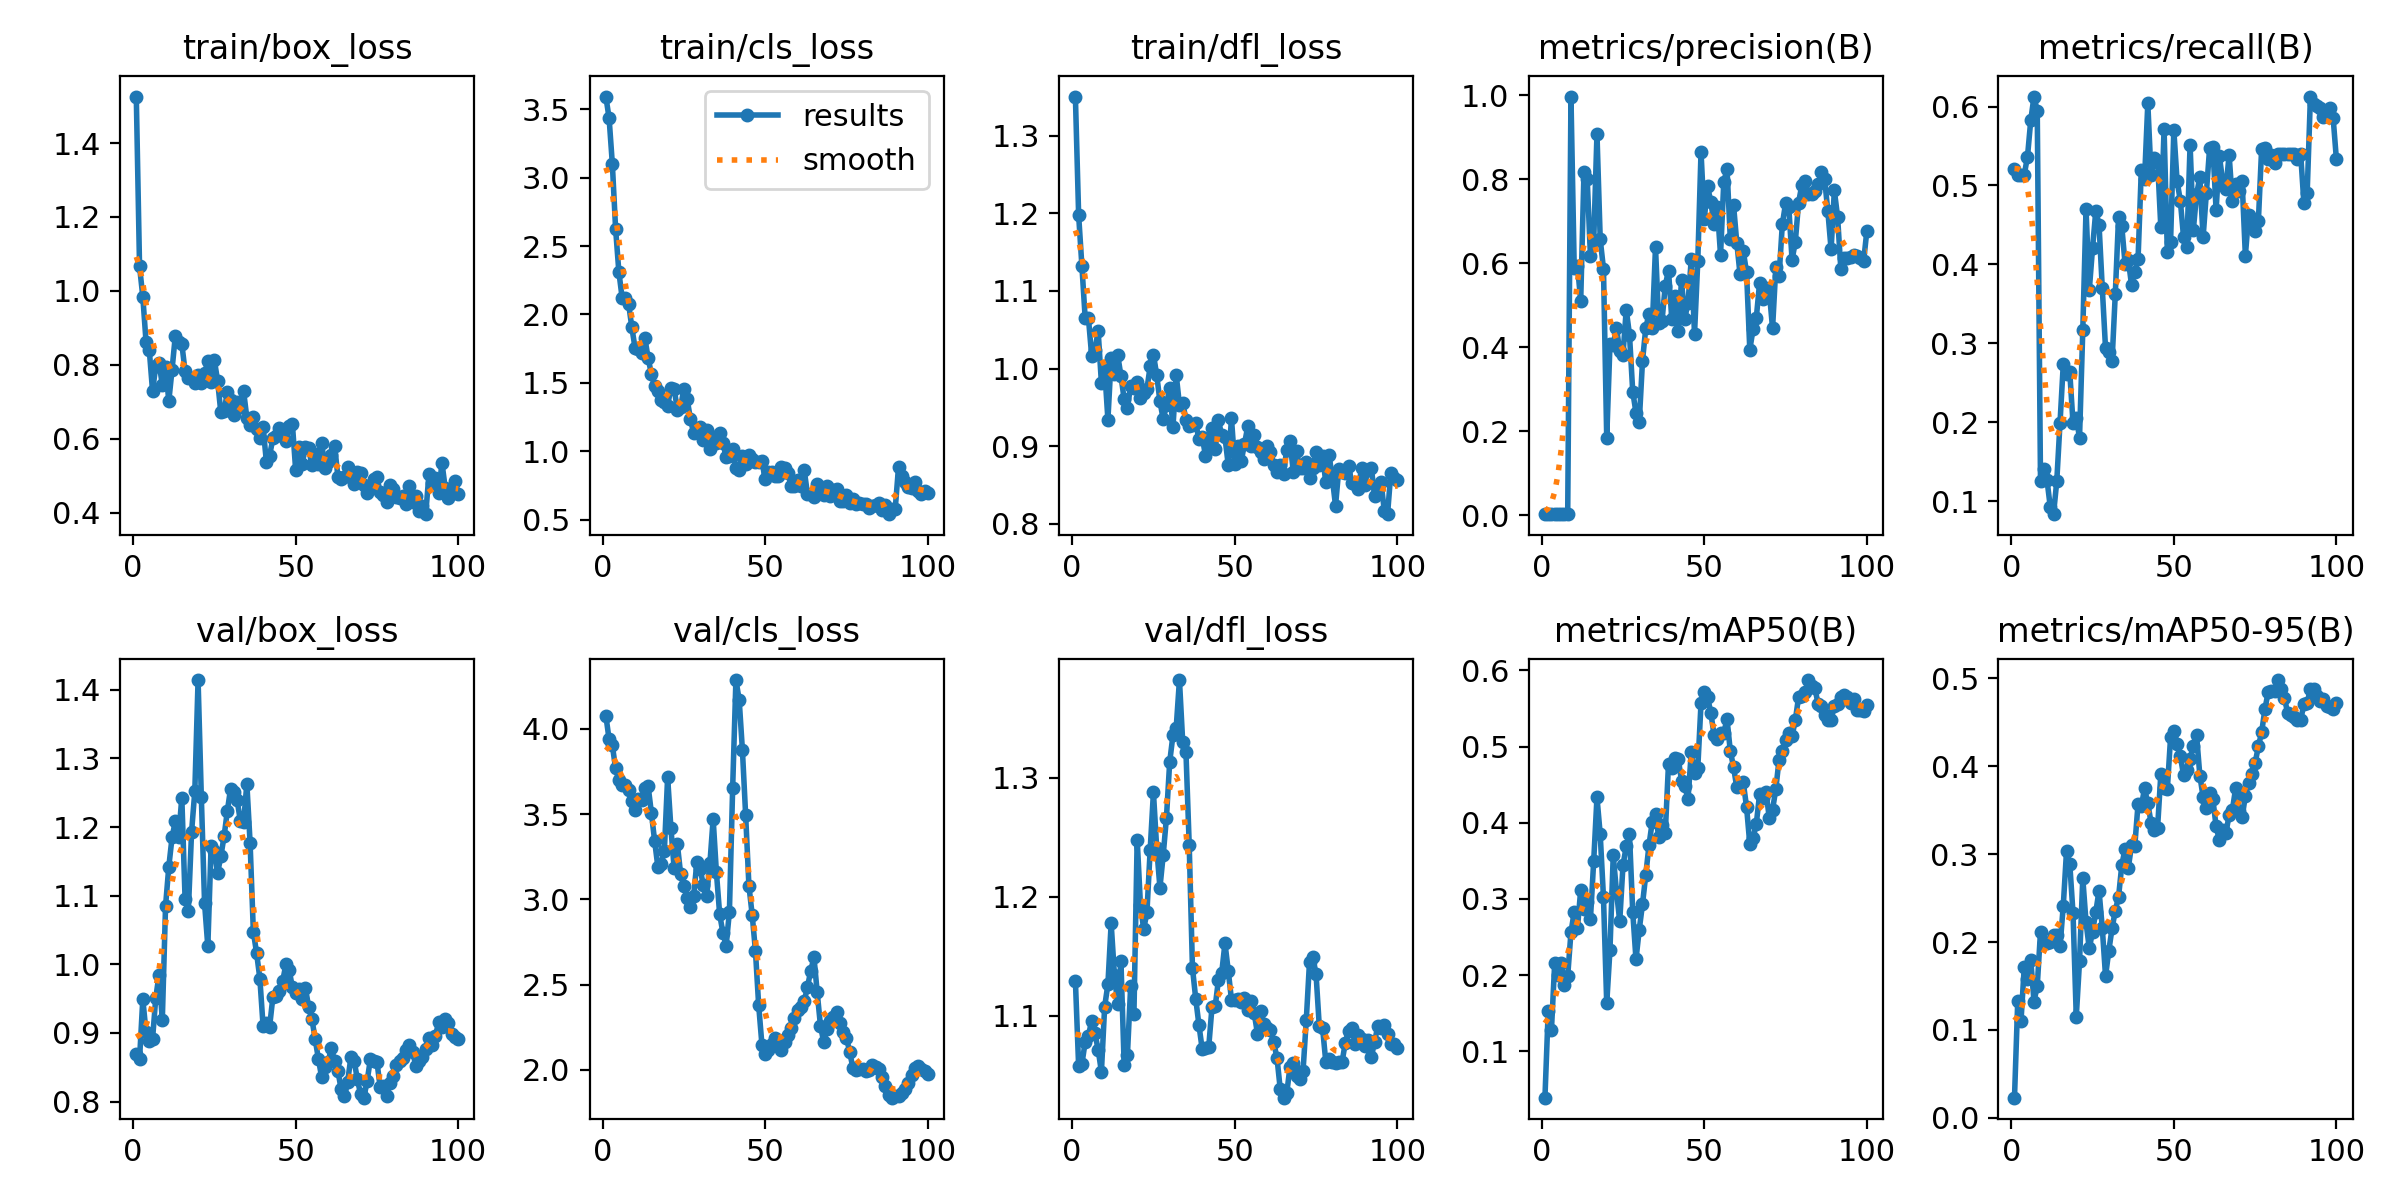

The file beside this chart, header and first rows:
epoch, train/box_loss, train/cls_loss, train/dfl_loss, metrics/precision(B), metrics/recall(B), metrics/mAP50(B), metrics/mAP50-95(B), val/box_loss, val/cls_loss, val/dfl_loss, lr/pg0, lr/pg1, lr/pg2
1, 1.526, 3.591, 1.351, 0.00242, 0.5208, 0.03907, 0.02285, 0.8689, 4.078, 1.129, 4.287e-05, 4.287e-05, 4.287e-05
2, 1.066, 3.434, 1.198, 0.00269, 0.5136, 0.1524, 0.1328, 0.8616, 3.939, 1.057, 9.904e-05, 9.904e-05, 9.904e-05
3, 0.985, 3.099, 1.132, 0.00274, 0.5136, 0.1279, 0.1099, 0.9493, 3.903, 1.059, 0.0001541, 0.0001541, 0.0001541
4, 0.8622, 2.627, 1.066, 0.00275, 0.5136, 0.2159, 0.1715, 0.9012, 3.768, 1.078, 0.000208, 0.000208, 0.000208
5, 0.8399, 2.313, 1.066, 0.00305, 0.5366, 0.2, 0.1577, 0.8886, 3.699, 1.083, 0.0002608, 0.0002608, 0.0002608
6, 0.7294, 2.123, 1.017, 0.00364, 0.5825, 0.2155, 0.1798, 0.891, 3.671, 1.096, 0.0003124, 0.0003124, 0.0003124
7, 0.7967, 2.12, 1.024, 0.00374, 0.6127, 0.1864, 0.1322, 0.9516, 3.672, 1.085, 0.0003629, 0.0003629, 0.0003629
8, 0.8057, 2.078, 1.048, 0.00383, 0.594, 0.199, 0.1502, 0.9848, 3.639, 1.071, 0.0004123, 0.0004123, 0.0004123
9, 0.7457, 1.905, 0.9815, 0.9967, 0.125, 0.256, 0.2118, 0.919, 3.575, 1.053, 0.0004605, 0.0004605, 0.0004605
10, 0.7947, 1.753, 0.9993, 0.5894, 0.1402, 0.283, 0.1984, 1.085, 3.522, 1.107, 0.0005077, 0.0005077, 0.0005077
11, 0.7022, 1.746, 0.9342, 0.5942, 0.1266, 0.2615, 0.1993, 1.142, 3.59, 1.126, 0.0005536, 0.0005536, 0.0005536
12, 0.7875, 1.722, 1.013, 0.5108, 0.09256, 0.312, 0.1996, 1.185, 3.583, 1.177, 0.0005985, 0.0005985, 0.0005985
13, 0.8789, 1.831, 0.9932, 0.816, 0.08333, 0.2864, 0.2085, 1.208, 3.653, 1.135, 0.0006422, 0.0006422, 0.0006422
14, 0.8623, 1.68, 1.018, 0.7994, 0.125, 0.2965, 0.2074, 1.185, 3.664, 1.11, 0.0006848, 0.0006848, 0.0006848
15, 0.8573, 1.569, 0.9909, 0.6161, 0.1991, 0.2743, 0.195, 1.243, 3.509, 1.146, 0.0007263, 0.0007263, 0.0007263
16, 0.7832, 1.476, 0.9605, 0.6529, 0.2732, 0.3501, 0.2412, 1.096, 3.343, 1.059, 0.0007666, 0.0007666, 0.0007666
17, 0.7652, 1.443, 0.9498, 0.9079, 0.2608, 0.4334, 0.3035, 1.077, 3.191, 1.067, 0.0008058, 0.0008058, 0.0008058
18, 0.7642, 1.373, 0.9776, 0.6566, 0.263, 0.3847, 0.2891, 1.193, 3.208, 1.125, 0.0008438, 0.0008438, 0.0008438
19, 0.7514, 1.361, 0.9753, 0.5871, 0.1991, 0.302, 0.2326, 1.252, 3.287, 1.101, 0.0008808, 0.0008808, 0.0008808
20, 0.7716, 1.333, 0.9831, 0.1838, 0.2051, 0.1628, 0.115, 1.414, 3.716, 1.248, 0.0009166, 0.0009166, 0.0009166
21, 0.7501, 1.465, 0.9624, 0.4071, 0.1804, 0.2334, 0.1781, 1.244, 3.421, 1.193, 0.0009512, 0.0009512, 0.0009512
22, 0.7769, 1.458, 0.9685, 0.4062, 0.3162, 0.3571, 0.2727, 1.089, 3.182, 1.173, 0.0009848, 0.0009848, 0.0009848
23, 0.8097, 1.305, 0.9737, 0.4462, 0.4698, 0.3096, 0.2226, 1.026, 3.323, 1.187, 0.001017, 0.001017, 0.001017
24, 0.7549, 1.327, 1.003, 0.3903, 0.3673, 0.2706, 0.1927, 1.172, 3.149, 1.24, 0.001048, 0.001048, 0.001048
25, 0.8134, 1.457, 1.018, 0.3823, 0.4205, 0.3442, 0.2119, 1.165, 3.076, 1.288, 0.001079, 0.001079, 0.001079
26, 0.7575, 1.382, 0.992, 0.4892, 0.4677, 0.3689, 0.2342, 1.133, 3.008, 1.241, 0.001075, 0.001075, 0.001075
27, 0.6714, 1.24, 0.9578, 0.4296, 0.4503, 0.3847, 0.2584, 1.157, 2.956, 1.208, 0.001075, 0.001075, 0.001075
28, 0.6754, 1.131, 0.9347, 0.2941, 0.3697, 0.2829, 0.216, 1.187, 3.02, 1.235, 0.001061, 0.001061, 0.001061
29, 0.7259, 1.152, 0.9529, 0.244, 0.2935, 0.2206, 0.1611, 1.223, 3.221, 1.266, 0.001047, 0.001047, 0.001047
30, 0.7043, 1.178, 0.9753, 0.2217, 0.2885, 0.2596, 0.1899, 1.256, 3.179, 1.313, 0.001033, 0.001033, 0.001033
31, 0.6638, 1.082, 0.9241, 0.3671, 0.277, 0.2931, 0.2154, 1.251, 3.083, 1.336, 0.001019, 0.001019, 0.001019
32, 0.7007, 1.157, 0.992, 0.445, 0.3625, 0.3313, 0.2358, 1.24, 3.019, 1.342, 0.001005, 0.001005, 0.001005
33, 0.6857, 1.018, 0.9534, 0.4796, 0.4596, 0.3706, 0.2513, 1.209, 3.211, 1.382, 0.0009904, 0.0009904, 0.0009904
34, 0.7292, 1.105, 0.9563, 0.4462, 0.4481, 0.4014, 0.2876, 1.208, 3.471, 1.33, 0.0009763, 0.0009763, 0.0009763
35, 0.6568, 1.063, 0.934, 0.6377, 0.4009, 0.4115, 0.3058, 1.263, 3.159, 1.322, 0.0009622, 0.0009622, 0.0009622
36, 0.6387, 1.133, 0.9263, 0.4564, 0.4059, 0.3807, 0.2846, 1.177, 2.914, 1.244, 0.000948, 0.000948, 0.000948
37, 0.66, 1.06, 0.9274, 0.4622, 0.3736, 0.3976, 0.31, 1.047, 2.804, 1.14, 0.0009338, 0.0009338, 0.0009338
38, 0.6273, 0.9594, 0.9298, 0.5465, 0.3907, 0.386, 0.3098, 1.016, 2.729, 1.114, 0.0009197, 0.0009197, 0.0009197
39, 0.6024, 0.9644, 0.9086, 0.5825, 0.407, 0.4777, 0.3572, 0.9793, 2.927, 1.092, 0.0009056, 0.0009056, 0.0009056
40, 0.631, 1.016, 0.9119, 0.4677, 0.5196, 0.4723, 0.3546, 0.9095, 3.654, 1.072, 0.0008914, 0.0008914, 0.0008914
41, 0.5387, 0.8763, 0.8879, 0.5214, 0.5081, 0.4853, 0.3748, 0.9147, 4.286, 1.072, 0.0008773, 0.0008773, 0.0008773
42, 0.5547, 0.8668, 0.8986, 0.4388, 0.6041, 0.484, 0.3577, 0.9093, 4.171, 1.074, 0.0008631, 0.0008631, 0.0008631
43, 0.6013, 0.9686, 0.9238, 0.5588, 0.5128, 0.455, 0.3358, 0.952, 3.875, 1.107, 0.000849, 0.000849, 0.000849
44, 0.6075, 0.9082, 0.8962, 0.4679, 0.5352, 0.4487, 0.3273, 0.9541, 3.492, 1.108, 0.0008348, 0.0008348, 0.0008348
45, 0.6284, 0.9722, 0.9332, 0.5058, 0.5311, 0.4307, 0.33, 0.9614, 3.08, 1.13, 0.0008207, 0.0008207, 0.0008207
46, 0.6099, 0.9473, 0.9142, 0.6094, 0.4471, 0.4928, 0.3907, 0.975, 2.911, 1.136, 0.0008065, 0.0008065, 0.0008065
47, 0.593, 0.9221, 0.9116, 0.432, 0.5715, 0.4651, 0.3753, 0.9998, 2.699, 1.161, 0.0007924, 0.0007924, 0.0007924
48, 0.6348, 0.9243, 0.8759, 0.6041, 0.4155, 0.4716, 0.3737, 0.9922, 2.379, 1.138, 0.0007782, 0.0007782, 0.0007782
49, 0.6409, 0.9292, 0.9357, 0.8651, 0.4285, 0.5572, 0.4331, 0.9663, 2.149, 1.113, 0.0007641, 0.0007641, 0.0007641
50, 0.517, 0.7956, 0.8766, 0.7047, 0.5701, 0.5716, 0.4398, 0.9582, 2.096, 1.113, 0.0007499, 0.0007499, 0.0007499
51, 0.5786, 0.8529, 0.8997, 0.7827, 0.5056, 0.5651, 0.4254, 0.9644, 2.116, 1.114, 0.0007358, 0.0007358, 0.0007358
52, 0.5317, 0.8529, 0.8808, 0.7467, 0.4806, 0.5447, 0.4116, 0.95, 2.154, 1.111, 0.0007216, 0.0007216, 0.0007216
53, 0.5778, 0.8232, 0.9028, 0.6942, 0.4341, 0.5154, 0.3898, 0.9657, 2.189, 1.115, 0.0007075, 0.0007075, 0.0007075
54, 0.5746, 0.818, 0.9254, 0.7344, 0.4226, 0.5103, 0.3956, 0.938, 2.174, 1.105, 0.0006934, 0.0006934, 0.0006934
55, 0.5286, 0.8829, 0.9003, 0.6196, 0.5519, 0.5176, 0.4086, 0.9205, 2.115, 1.112, 0.0006792, 0.0006792, 0.0006792
56, 0.5589, 0.8785, 0.9146, 0.7937, 0.4439, 0.5185, 0.4237, 0.8912, 2.164, 1.102, 0.0006651, 0.0006651, 0.0006651
57, 0.531, 0.8407, 0.8992, 0.8241, 0.4891, 0.5357, 0.4351, 0.8623, 2.208, 1.085, 0.0006509, 0.0006509, 0.0006509
58, 0.5892, 0.7465, 0.8924, 0.6586, 0.5102, 0.4944, 0.3895, 0.8355, 2.244, 1.104, 0.0006368, 0.0006368, 0.0006368
59, 0.5224, 0.7497, 0.8829, 0.7384, 0.4341, 0.4731, 0.3652, 0.8505, 2.308, 1.093, 0.0006226, 0.0006226, 0.0006226
60, 0.5365, 0.7882, 0.9008, 0.6485, 0.4901, 0.4463, 0.3522, 0.8583, 2.352, 1.09, 0.0006085, 0.0006085, 0.0006085
... 40 more rows
